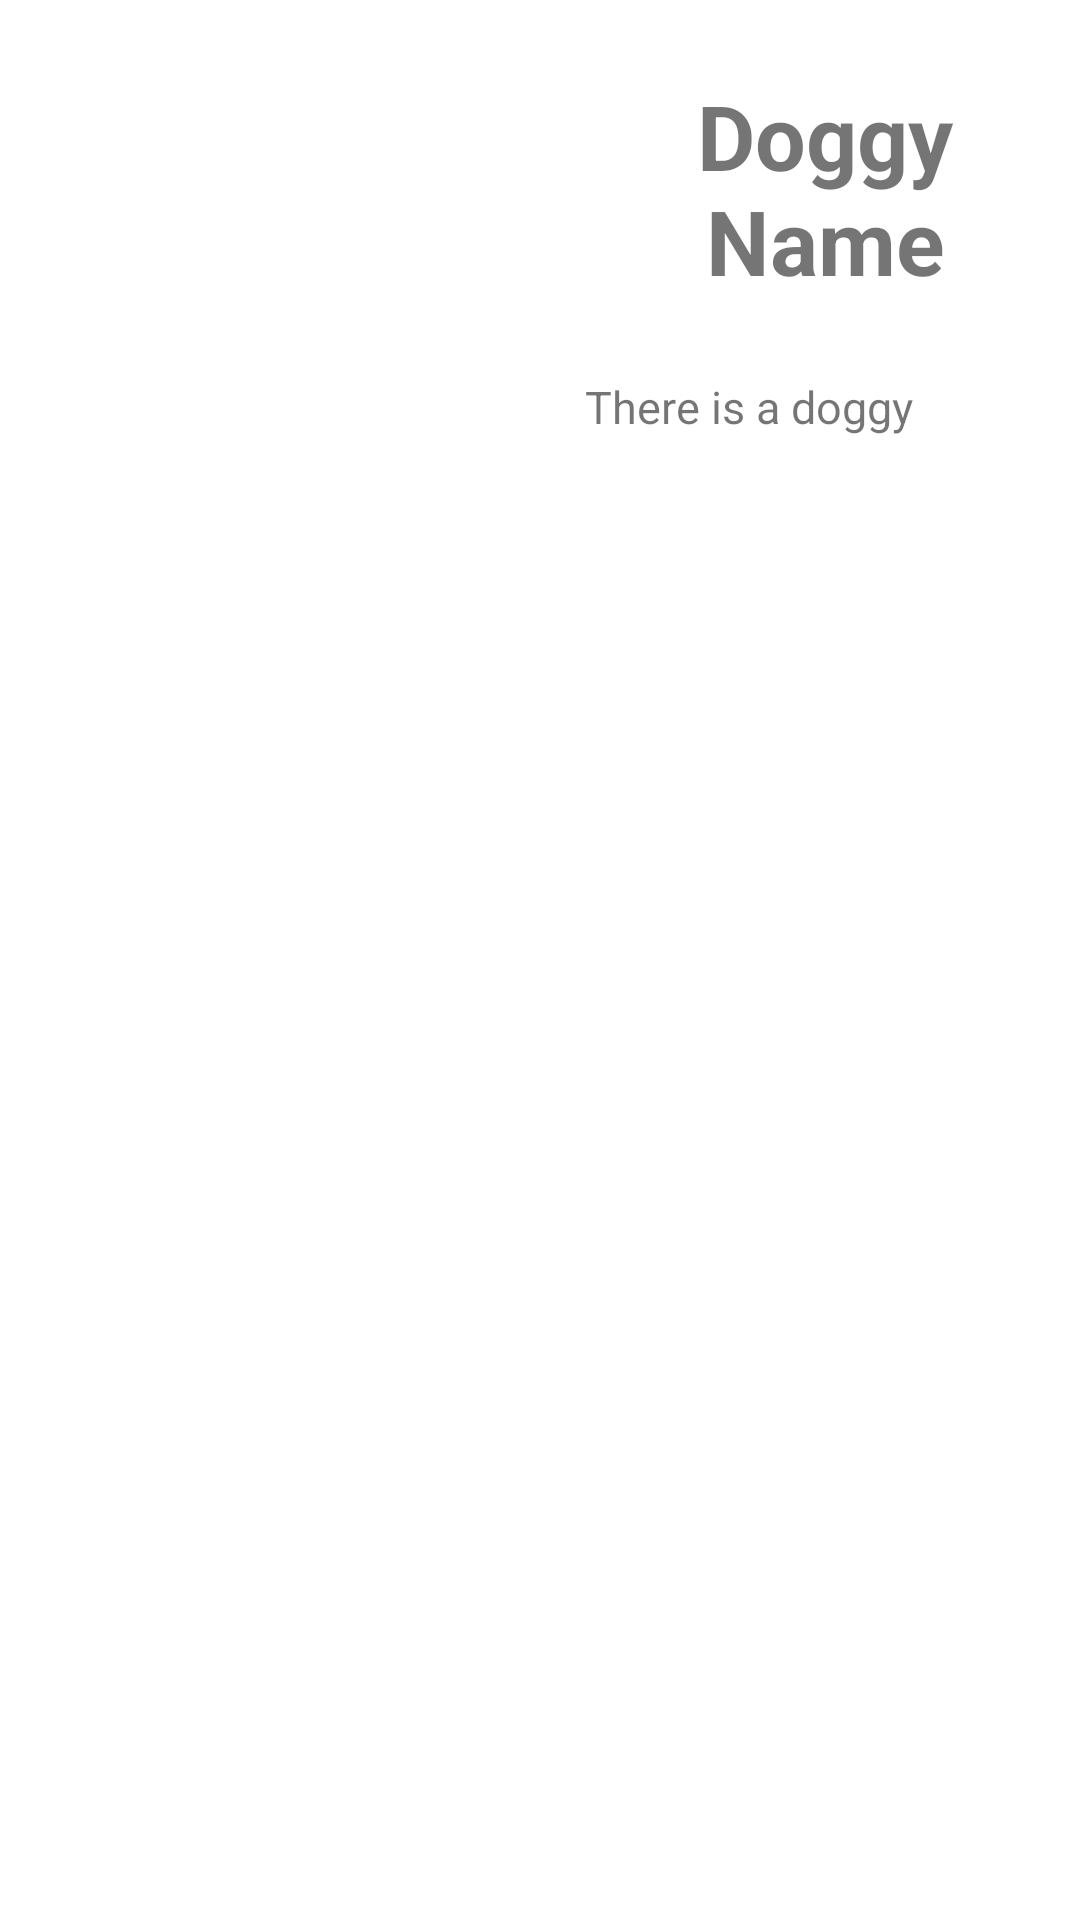

This screen was rendered from an Android layout file. Write that file and the resources it references.
<!-- AndroidManifest.xml: application theme Theme.Dogadopt -->
<!-- res/layout/intro.xml -->
<?xml version="1.0" encoding="utf-8"?>
<RelativeLayout xmlns:android="http://schemas.android.com/apk/res/android"
    android:layout_width="match_parent"
    android:layout_height="wrap_content">

    <ImageView
        android:id="@+id/dog_img_intro"
        android:layout_width="180dp"
        android:layout_height="180dp"
        android:layout_margin="5dp"
        android:src="@drawable/ic_launcher_background"
        />

    <RelativeLayout
        android:layout_width="wrap_content"
        android:layout_height="wrap_content"
        android:layout_toRightOf="@id/dog_img_intro"
        android:layout_marginTop="5dp">

        <TextView
            android:id="@+id/dog_text_name"
            android:layout_width="wrap_content"
            android:layout_height="wrap_content"
            android:text="Doggy Name"
            android:textStyle="bold"
            android:textSize="30dp"
            android:padding="20dp"
            android:gravity="center"/>
        <TextView
            android:id="@+id/dog_text_intro"
            android:layout_width="match_parent"
            android:layout_height="wrap_content"
            android:layout_below="@id/dog_text_name"
            android:text="There is a doggy"
            android:textSize="15dp"
            android:layout_margin="5dp"/>

    </RelativeLayout>

</RelativeLayout>
<!-- resources referenced by this layout -->
<resources>
  <style name="Theme.Dogadopt" parent="Theme.MaterialComponents.DayNight.DarkActionBar">
          
          <item name="colorPrimary">@color/purple_500</item>
          <item name="colorPrimaryVariant">@color/purple_700</item>
          <item name="colorOnPrimary">@color/white</item>
          
          <item name="colorSecondary">@color/teal_200</item>
          <item name="colorSecondaryVariant">@color/teal_700</item>
          <item name="colorOnSecondary">@color/black</item>
          
          <item name="android:statusBarColor" tools:targetApi="l">?attr/colorPrimaryVariant</item>
          
      </style>
  <!-- not gathered from this repository: default colours our renderer supplied (Android Studio template values) -->
  <color name="purple_500">#FF6200EE</color>
  <color name="purple_700">#FF3700B3</color>
  <color name="teal_200">#FF03DAC5</color>
  <color name="teal_700">#FF018786</color>
  <color name="black">#FF000000</color>
  <color name="white">#FFFFFFFF</color>
</resources>
